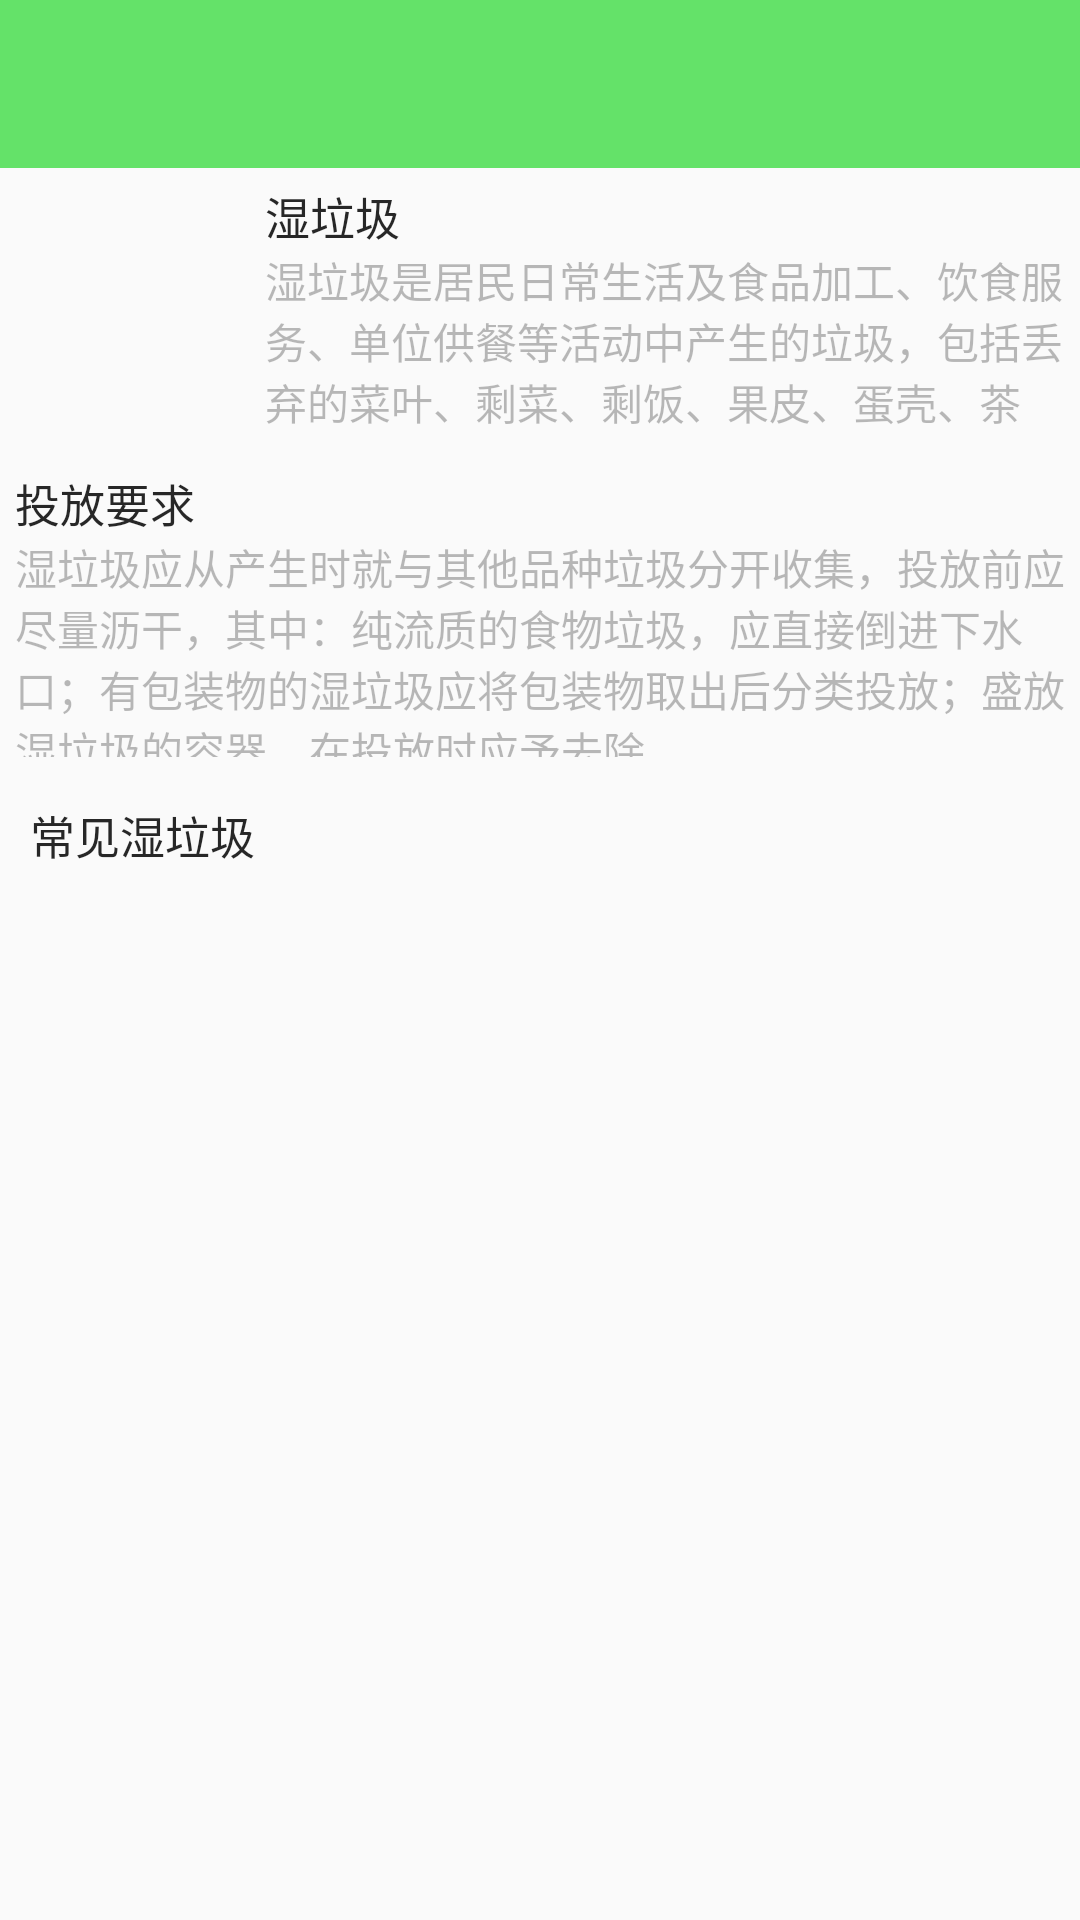

Produce the Android XML layout that renders to this screen, including the resource entries it uses.
<!-- AndroidManifest.xml: application theme AppTheme -->
<!-- res/layout/activity_wet.xml -->
<?xml version="1.0" encoding="utf-8"?>
<LinearLayout
    xmlns:android="http://schemas.android.com/apk/res/android"
    android:layout_width="match_parent"
    android:layout_height="match_parent"
    android:orientation="vertical">

    <androidx.appcompat.widget.Toolbar
        android:id="@+id/wet_toolbar"
        android:layout_width="match_parent"
        android:layout_height="?attr/actionBarSize"
        android:background="#64E269" />

    <LinearLayout
        android:layout_width="match_parent"
        android:layout_height="0dp"
        android:layout_weight="1"
        android:orientation="horizontal">
        <ImageView
            android:layout_width="0dp"
            android:layout_height="match_parent"
            android:layout_weight="1"
            android:scaleType="fitCenter"
            android:layout_margin="15dp"
            android:src="@drawable/wet"/>
        <LinearLayout
            android:layout_width="0dp"
            android:layout_height="match_parent"
            android:layout_weight="5"
            android:orientation="vertical"
            android:layout_margin="5dp">
            <TextView
                android:layout_width="wrap_content"
                android:layout_height="wrap_content"
                android:textColor="#D8000000"
                android:text="湿垃圾"
                android:textSize="15sp"/>
            <TextView
                android:layout_width="wrap_content"
                android:layout_height="wrap_content"
                android:textColor="#45000000"
                android:text="湿垃圾是居民日常生活及食品加工、饮食服务、单位供餐等活动中产生的垃圾，包括丢弃的菜叶、剩菜、剩饭、果皮、蛋壳、茶渣、骨头、动物内脏、鱼鳞、树叶、杂草等。" />
        </LinearLayout>
    </LinearLayout>
    <LinearLayout
        android:layout_width="match_parent"
        android:layout_height="0dp"
        android:layout_weight="1"
        android:orientation="vertical"
        android:layout_margin="5dp">
        <TextView
            android:layout_width="wrap_content"
            android:layout_height="wrap_content"
            android:textColor="#D8000000"
            android:text="投放要求"
            android:textSize="15sp"/>
        <TextView
            android:layout_width="wrap_content"
            android:layout_height="wrap_content"
            android:textColor="#45000000"
            android:text="湿垃圾应从产生时就与其他品种垃圾分开收集，投放前应尽量沥干，其中：纯流质的食物垃圾，应直接倒进下水口；有包装物的湿垃圾应将包装物取出后分类投放；盛放湿垃圾的容器，在投放时应予去除。" />
    </LinearLayout>
    <LinearLayout
        android:layout_width="match_parent"
        android:layout_height="0dp"
        android:layout_weight="4"
        android:orientation="vertical">
        <TextView
            android:layout_width="wrap_content"
            android:layout_height="wrap_content"
            android:textColor="#D8000000"
            android:text="常见湿垃圾"
            android:textSize="15sp"
            android:layout_margin="10dp"/>
        <androidx.recyclerview.widget.RecyclerView
            android:id="@+id/wet_recyclerView"
            android:layout_width="match_parent"
            android:layout_height="match_parent"
            android:layout_margin="10dp"/>
    </LinearLayout>
</LinearLayout>
<!-- resources referenced by this layout -->
<resources>
  <style name="AppTheme" parent="Theme.AppCompat.Light.NoActionBar">
          
          <item name="colorPrimary">@color/colorPrimary</item>
          <item name="colorPrimaryDark">@color/colorPrimaryDark</item>
          <item name="colorAccent">@color/colorAccent</item>
      </style>
  <color name="colorPrimary">#008577</color>
  <color name="colorPrimaryDark">#00574B</color>
  <color name="colorAccent">#D81B60</color>
</resources>
